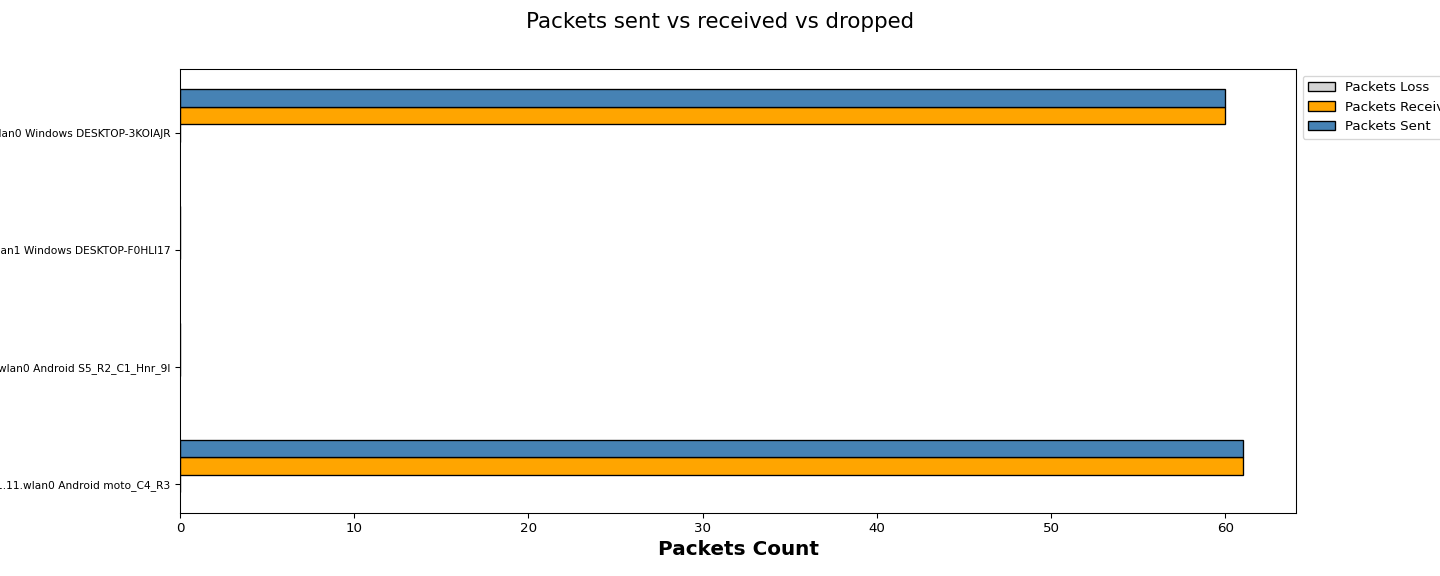

The data file committed next to this chart (first rows):
Wireless Clients, Packets Loss, Packets Received, Packets Sent
1.11.wlan0 Android moto_C4_R3, 0, 61, 61
1.15.wlan0 Android S5_R2_C1_Hnr_9l, 0, 0, 0
1.113.wlan1 Windows DESKTOP-F0HLI17, 0, 0, 0
1.117.wlan0 Windows DESKTOP-3KOIAJR, 0, 60, 60
